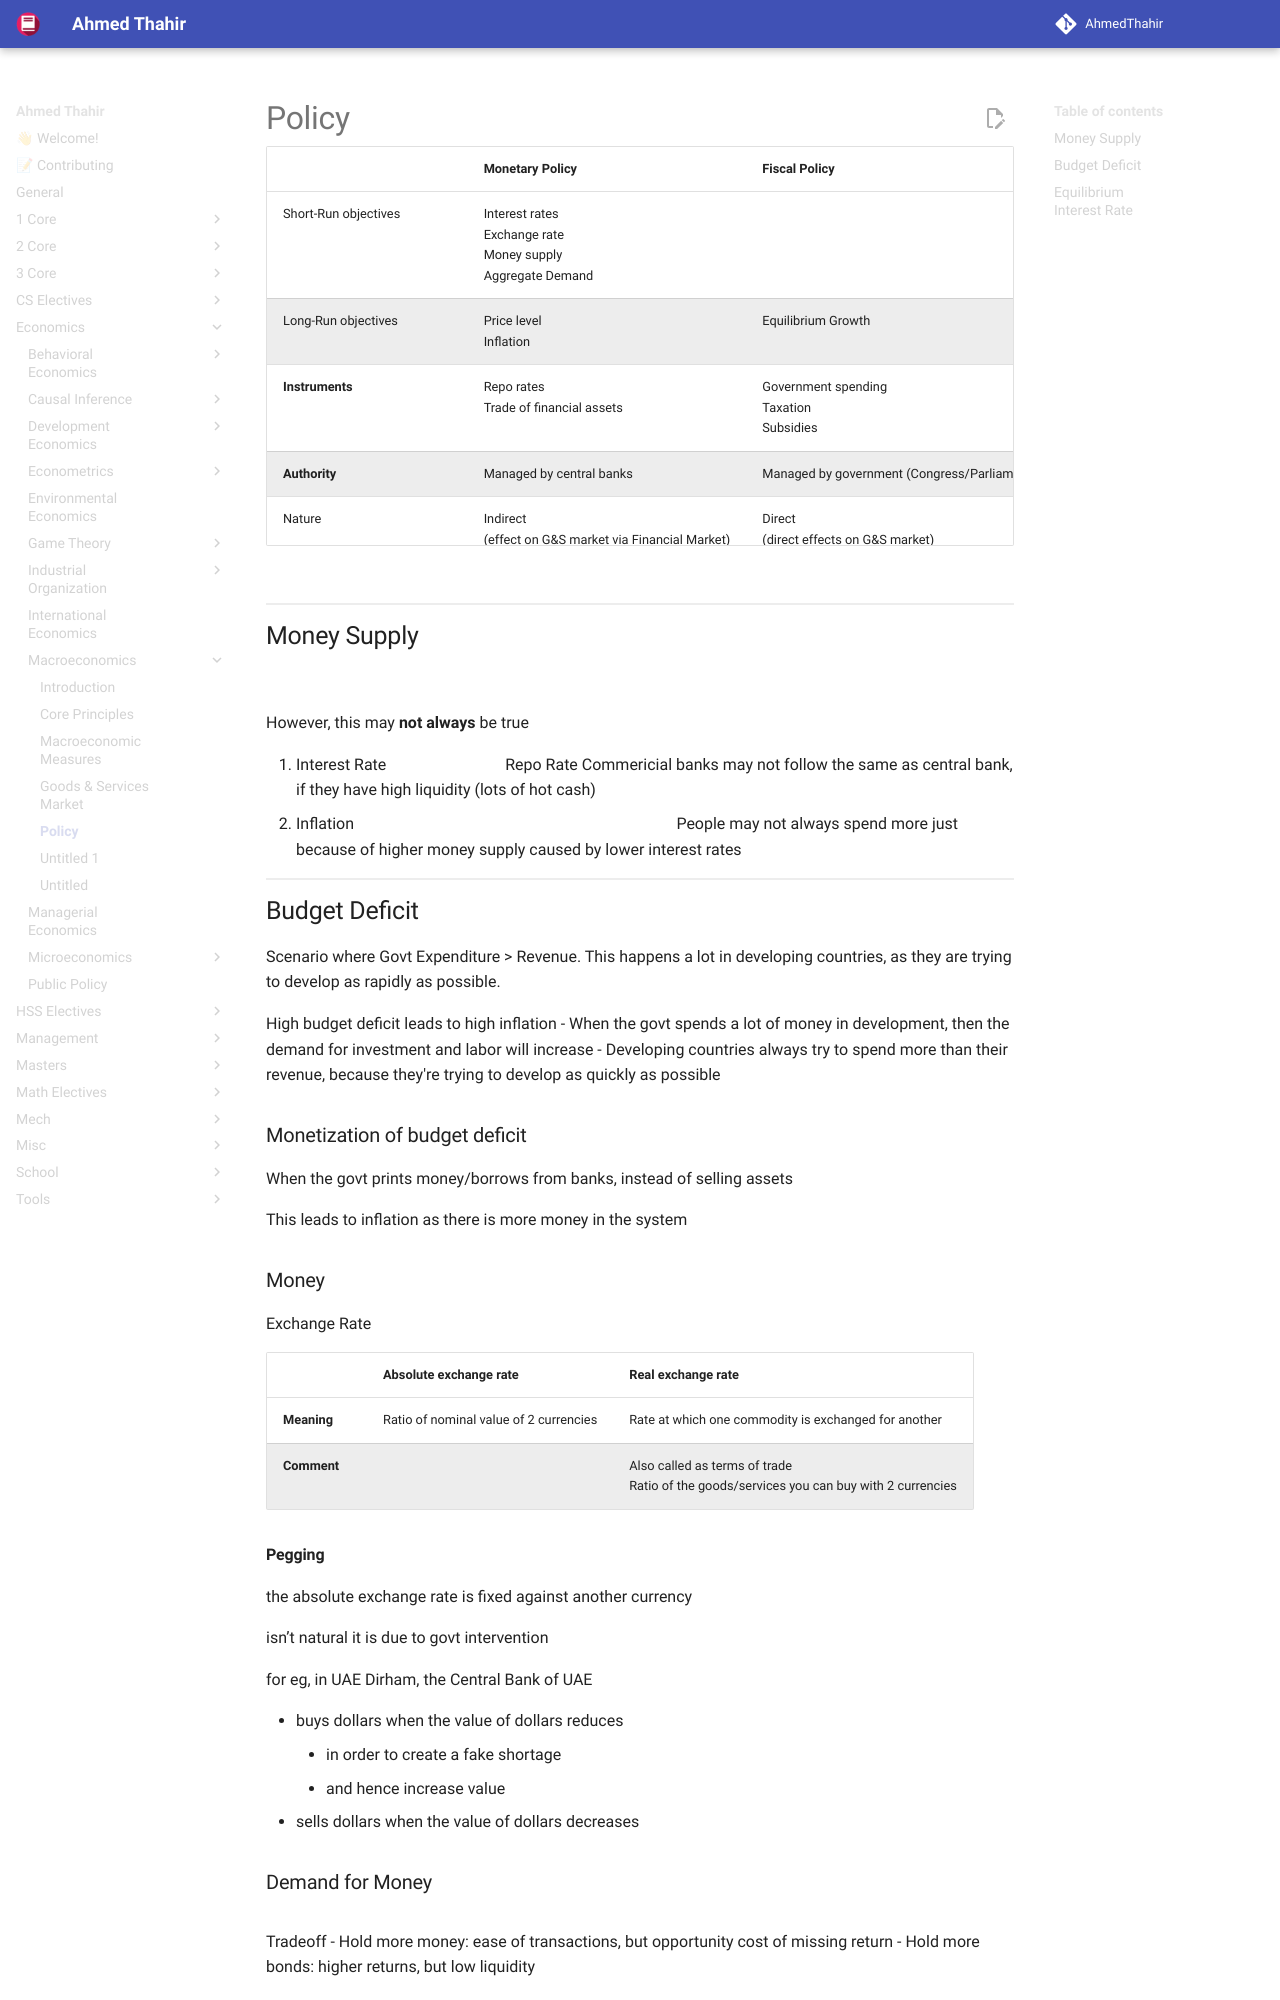

repository: AhmedThahir/AhmedThahir.github.io · page: Economics/Macroeconomics/05_Policy/index.html · generator: mkdocs

# Policy

|                                | Monetary Policy                                                     | Fiscal Policy                                    |
| ------------------------------ | ------------------------------------------------------------------- | ------------------------------------------------ |
| Short-Run objectives           | Interest rates<br>Exchange rate<br>Money supply<br>Aggregate Demand |                                                  |
| Long-Run objectives            | Price level<br>Inflation                                            | Equilibrium Growth                               |
| **Instruments**                | Repo rates<br>Trade of financial assets                             | Government spending<br>Taxation<br>Subsidies     |
| **Authority**                  | Managed by central banks                                            | Managed by government (Congress/Parliament)      |
| Nature                         | Indirect<br>(effect on G&S market via Financial Market)             | Direct<br>(direct effects on G&S market)         |
| **Changes Implementation Lag** | Quicker                                                             | Slower                                           |
| **Changes Impact Lag**         | Quicker                                                             | Slower                                           |
| **Inflation Control**          | Directly targets inflation                                          | Indirectly influences inflation through spending |
| **Economic Impact**            | Affects borrowing costs directly                                    | Affects aggregate demand through fiscal measures |

$$
\text{Interest Rate} \propto \text{Repo Rate}
$$

## Money Supply

$$
\text{Inflation} \propto \text{Money Supply} \propto \dfrac{1}{\text{Interest Rate}}
$$

However, this may **not always** be true

1. Interest Rate $\not \propto$ Repo Rate
   Commericial banks may not follow the same as central bank, if they have high liquidity (lots of hot cash)
2. Inflation $\not \propto \frac{1}{\text{Interest Rate}}$
   People may not always spend more just because of higher money supply caused by lower interest rates

## Budget Deficit

Scenario where Govt Expenditure > Revenue. This happens a lot in developing countries, as they are trying to develop as rapidly as possible.

High budget deficit leads to high inflation
- When the govt spends a lot of money in development, then the demand for investment and labor will increase
- Developing countries always try to spend more than their revenue, because they're trying to develop as quickly as possible
